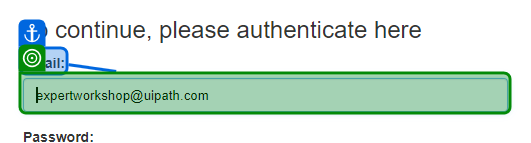
Workflow: TC_WI5WorkItems_DataDriven

Step 1: check the text box in window 'ACME System 1 - Log In' (chrome.exe)
